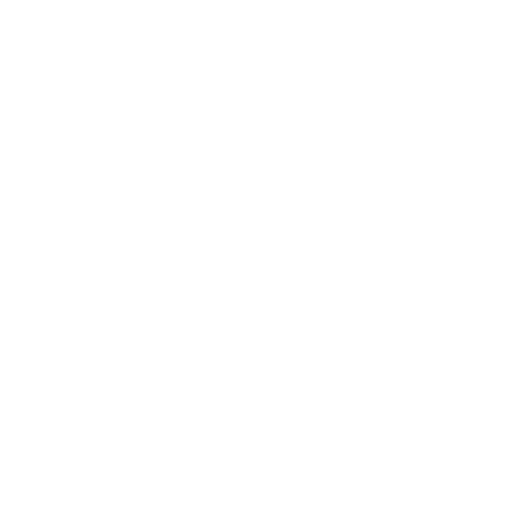
t = 0.00 s
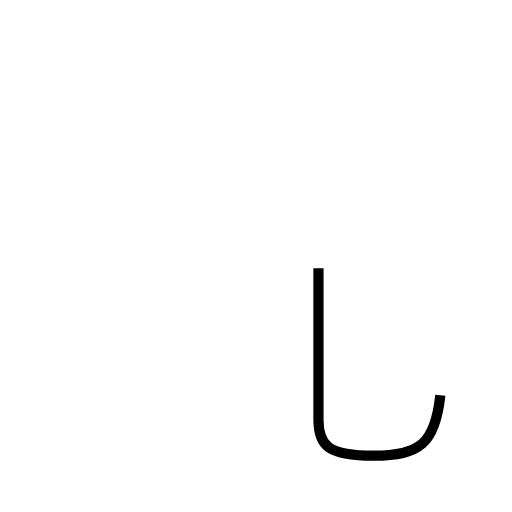
t = 0.97 s
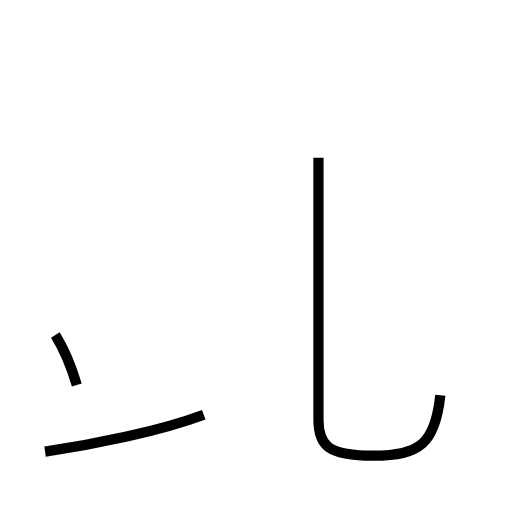
t = 1.94 s
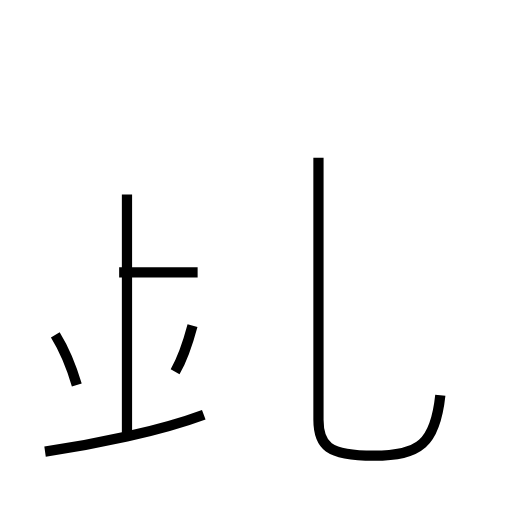
t = 3.01 s
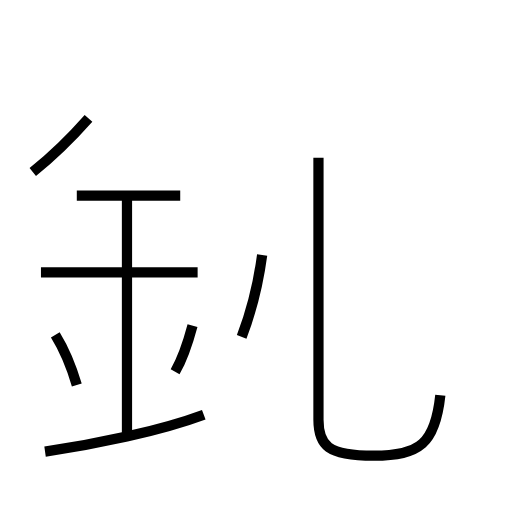
t = 4.02 s
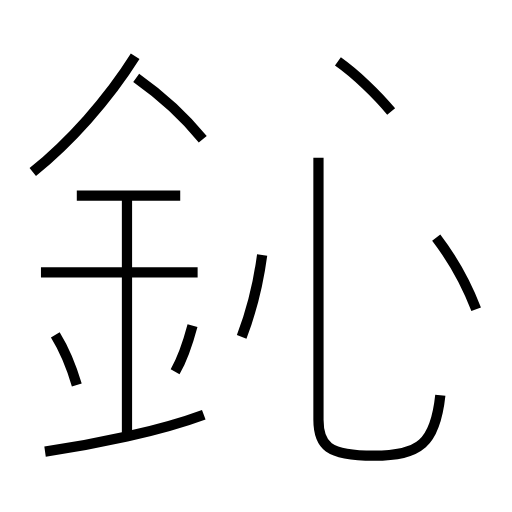
t = 4.97 s

The animated SVG that drew these frames (rendered in a browser with its animation timeline set to each time). Animation: 12 SMIL elements (animate=12); one cycle of 4.97 s.

<?xml version='1.0' encoding='utf-8'?>
<svg viewBox="0.0 -6.0 50.0 50.0" version="1.1" xmlns="http://www.w3.org/2000/svg"><rect x="-1000" y="-1000" width="2000" height="2000" stroke="white" fill="white" /><g style="fill:none;stroke:#000000;stroke-width:1"><path d="M 43.0 -5.4 C 42.5 -0.7 41.0 0.5 36.5 0.5 C 32.0 0.5 31.1 -0.5 31.1 -3.0 L 31.1 -28.6 " transform="translate(0.0 38.0)" stroke-dasharray="43.263372066201" stroke-dashoffset="43.263372066201"><animate attributeName="stroke-dashoffset" from="43.263372066201" to="0" dur="1.29790116198603s" begin="0s" fill="freeze" /></path><path d="M 4.4 0.1 C 9.3 -0.6 15.6 -1.9 19.9 -3.5 " transform="translate(0.0 38.0)" stroke-dasharray="15.938324789545545" stroke-dashoffset="15.938324789545545"><animate attributeName="stroke-dashoffset" from="15.938324789545545" to="0" dur="0.4781497436863663s" begin="1.29790116198603s" fill="freeze" /></path><path d="M 7.5 -6.4 C 7.0 -8.1 6.2 -10.0 5.4 -11.3 " transform="translate(0.0 38.0)" stroke-dasharray="5.344742976947081" stroke-dashoffset="5.344742976947081"><animate attributeName="stroke-dashoffset" from="5.344742976947081" to="0" dur="0.1603422893084124s" begin="1.7760509056723963s" fill="freeze" /></path><path d="M 12.4 -1.7 L 12.4 -25.0 " transform="translate(0.0 38.0)" stroke-dasharray="23.3" stroke-dashoffset="23.3"><animate attributeName="stroke-dashoffset" from="23.3" to="0" dur="0.699s" begin="1.9363931949808086s" fill="freeze" /></path><path d="M 17.1 -7.7 C 17.8 -8.9 18.4 -10.7 18.8 -12.2 " transform="translate(0.0 38.0)" stroke-dasharray="4.822890727950542" stroke-dashoffset="4.822890727950542"><animate attributeName="stroke-dashoffset" from="4.822890727950542" to="0" dur="0.14468672183851625s" begin="2.6353931949808085s" fill="freeze" /></path><path d="M 19.3 -17.4 L 4.0 -17.4 " transform="translate(0.0 38.0)" stroke-dasharray="15.3" stroke-dashoffset="15.3"><animate attributeName="stroke-dashoffset" from="15.3" to="0" dur="0.459s" begin="2.7800799168193246s" fill="freeze" /></path><path d="M 17.6 -24.9 L 7.5 -24.9 " transform="translate(0.0 38.0)" stroke-dasharray="10.100000000000001" stroke-dashoffset="10.100000000000001"><animate attributeName="stroke-dashoffset" from="10.100000000000001" to="0" dur="0.30300000000000005s" begin="3.2390799168193247s" fill="freeze" /></path><path d="M 23.6 -11.1 C 24.4 -13.2 25.2 -16.1 25.6 -19.1 " transform="translate(0.0 38.0)" stroke-dasharray="8.263343521875917" stroke-dashoffset="8.263343521875917"><animate attributeName="stroke-dashoffset" from="8.263343521875917" to="0" dur="0.24790030565627752s" begin="3.5420799168193247s" fill="freeze" /></path><path d="M 3.2 -27.2 C 6.8 -30.1 10.5 -34.2 13.2 -38.5 " transform="translate(0.0 38.0)" stroke-dasharray="15.154244474669522" stroke-dashoffset="15.154244474669522"><animate attributeName="stroke-dashoffset" from="15.154244474669522" to="0" dur="0.4546273342400856s" begin="3.7899802224756023s" fill="freeze" /></path><path d="M 19.8 -30.4 C 18.1 -32.5 15.7 -34.7 13.3 -36.4 " transform="translate(0.0 38.0)" stroke-dasharray="8.871471981519583" stroke-dashoffset="8.871471981519583"><animate attributeName="stroke-dashoffset" from="8.871471981519583" to="0" dur="0.2661441594455875s" begin="4.244607556715688s" fill="freeze" /></path><path d="M 46.5 -13.8 C 45.5 -16.4 44.2 -18.7 42.6 -20.8 " transform="translate(0.0 38.0)" stroke-dasharray="8.040543532146824" stroke-dashoffset="8.040543532146824"><animate attributeName="stroke-dashoffset" from="8.040543532146824" to="0" dur="0.24121630596440471s" begin="4.510751716161275s" fill="freeze" /></path><path d="M 38.2 -33.1 C 36.8 -34.8 34.7 -36.8 33.0 -38.0" transform="translate(0.0 38.0)" stroke-dasharray="7.162751802017356" stroke-dashoffset="7.162751802017356"><animate attributeName="stroke-dashoffset" from="7.162751802017356" to="0" dur="0.21488255406052068s" begin="4.75196802212568s" fill="freeze" /></path></g></svg>
